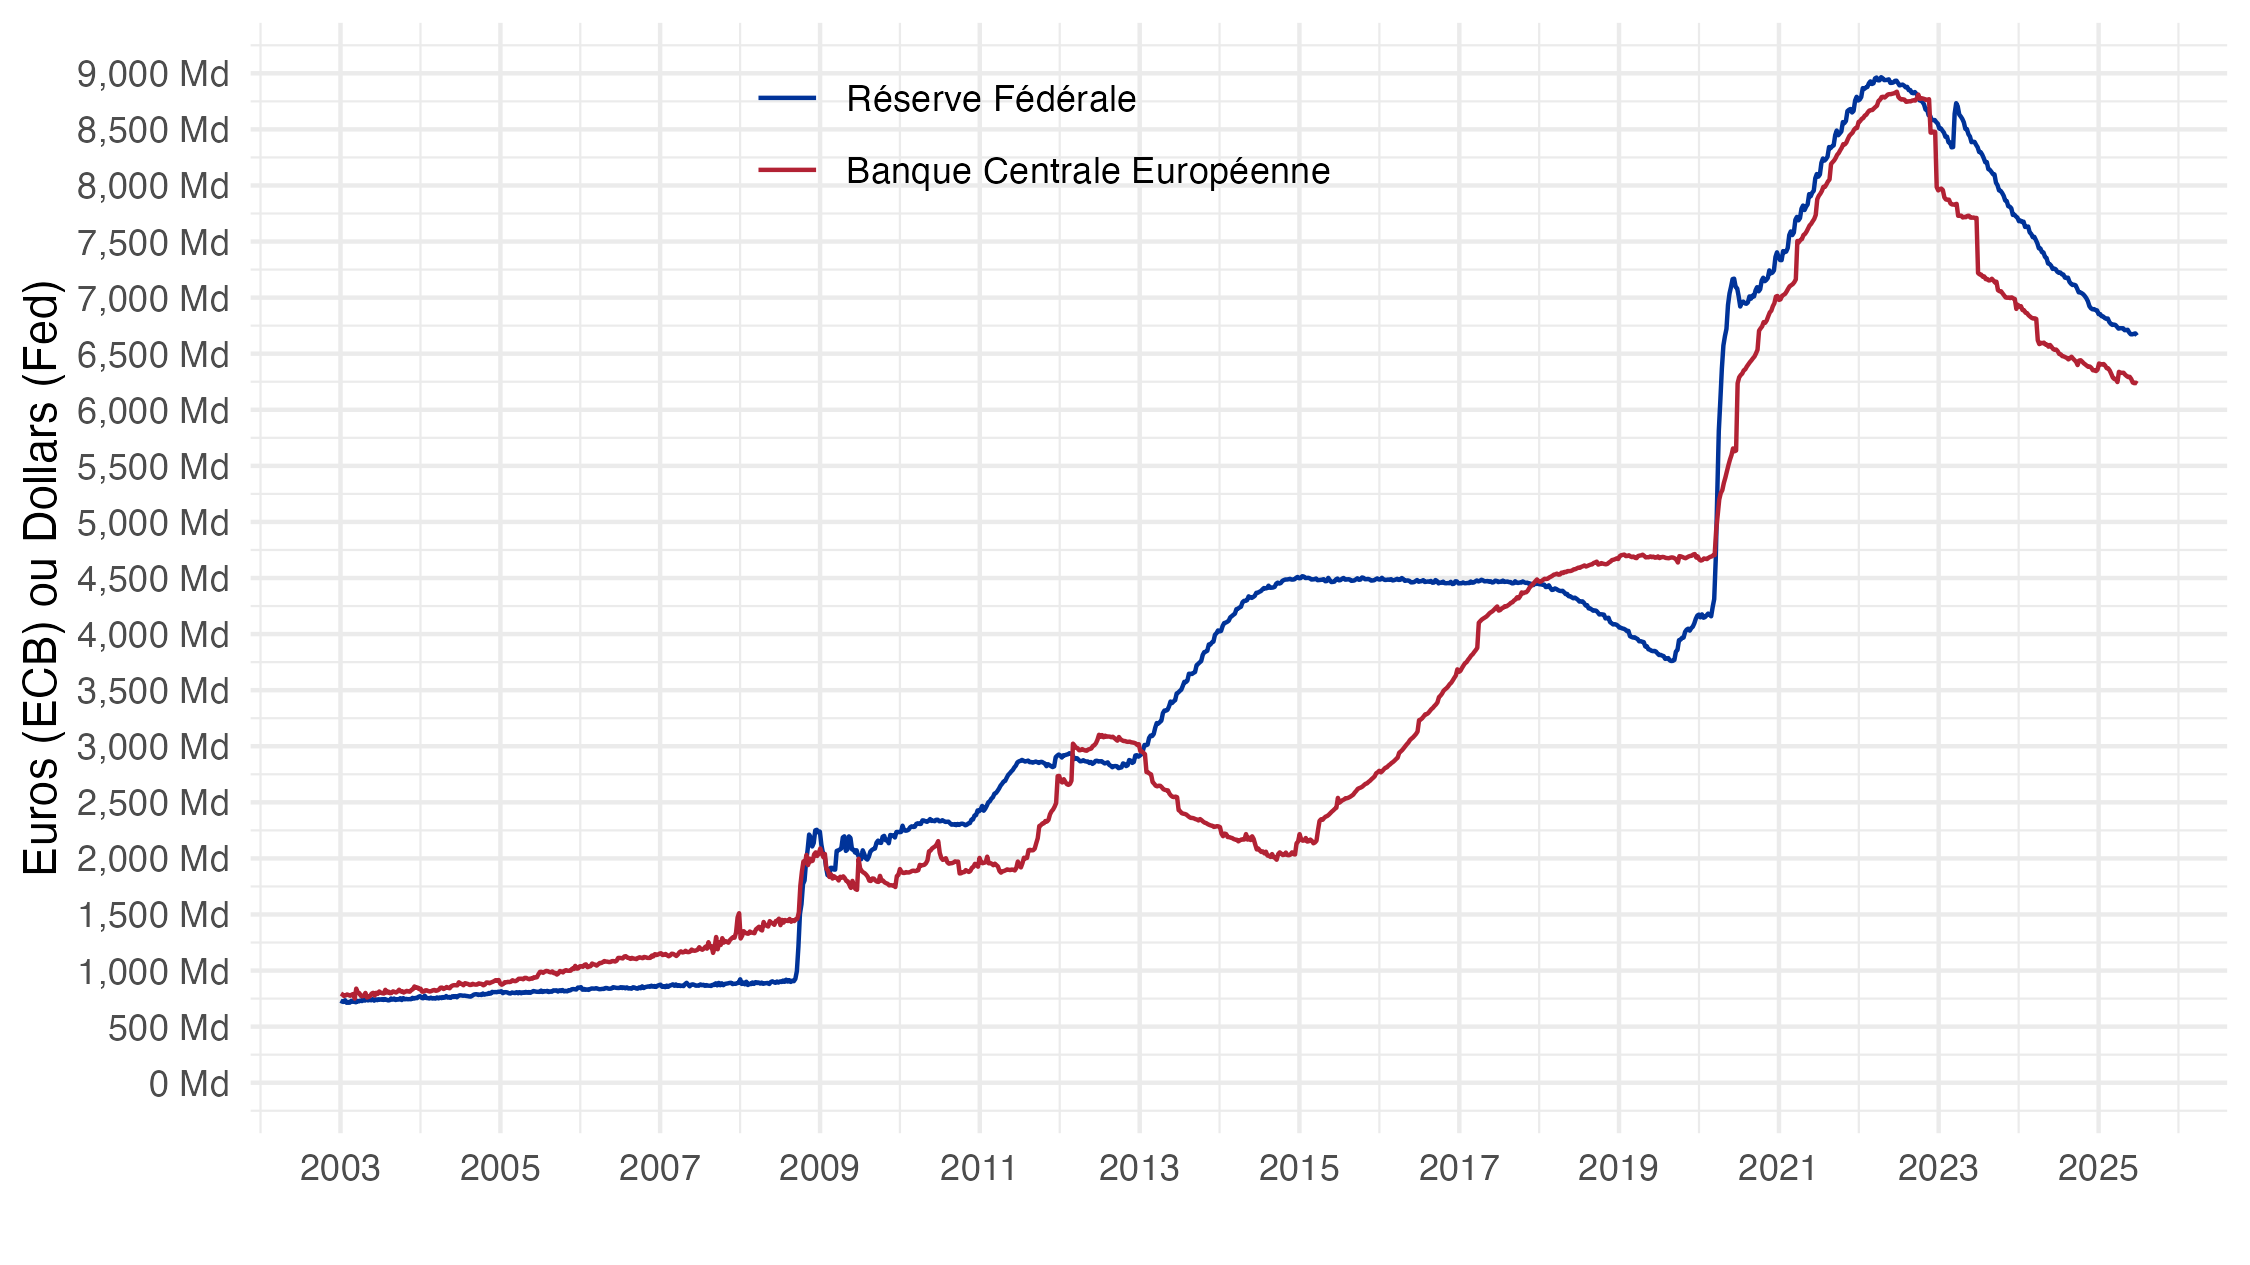

The table this chart was drawn from, first rows:
date, value, Variable
2003-01-01, 731, Réserve Fédérale
2003-01-08, 723.8, Réserve Fédérale
2003-01-15, 720.1, Réserve Fédérale
2003-01-22, 736, Réserve Fédérale
2003-01-29, 712.8, Réserve Fédérale
2003-02-05, 719.6, Réserve Fédérale
2003-02-12, 713.3, Réserve Fédérale
2003-02-19, 730.4, Réserve Fédérale
2003-02-26, 722, Réserve Fédérale
2003-03-05, 722.6, Réserve Fédérale
2003-03-12, 717, Réserve Fédérale
2003-03-19, 729.9, Réserve Fédérale
2003-03-26, 725, Réserve Fédérale
2003-04-02, 732.5, Réserve Fédérale
2003-04-09, 727.8, Réserve Fédérale
2003-04-16, 745.8, Réserve Fédérale
2003-04-23, 732.2, Réserve Fédérale
2003-04-30, 746.3, Réserve Fédérale
2003-05-07, 733.5, Réserve Fédérale
2003-05-14, 740.4, Réserve Fédérale
2003-05-21, 734.7, Réserve Fédérale
2003-05-28, 744.9, Réserve Fédérale
2003-06-04, 731.7, Réserve Fédérale
2003-06-11, 743.2, Réserve Fédérale
2003-06-18, 735.9, Réserve Fédérale
2003-06-25, 744, Réserve Fédérale
2003-07-02, 740.1, Réserve Fédérale
2003-07-09, 744.4, Réserve Fédérale
2003-07-16, 737.8, Réserve Fédérale
2003-07-23, 745.7, Réserve Fédérale
2003-07-30, 740.3, Réserve Fédérale
2003-08-06, 734, Réserve Fédérale
2003-08-13, 735.4, Réserve Fédérale
2003-08-20, 750.8, Réserve Fédérale
2003-08-27, 740.6, Réserve Fédérale
2003-09-03, 750.5, Réserve Fédérale
2003-09-10, 737.2, Réserve Fédérale
2003-09-17, 743.9, Réserve Fédérale
2003-09-24, 741.2, Réserve Fédérale
2003-10-01, 753.2, Réserve Fédérale
2003-10-08, 737.1, Réserve Fédérale
2003-10-15, 754.2, Réserve Fédérale
2003-10-22, 743.6, Réserve Fédérale
2003-10-29, 747.3, Réserve Fédérale
2003-11-05, 744.1, Réserve Fédérale
2003-11-12, 745.6, Réserve Fédérale
2003-11-19, 744.5, Réserve Fédérale
2003-11-26, 757, Réserve Fédérale
2003-12-03, 750, Réserve Fédérale
2003-12-10, 756.6, Réserve Fédérale
2003-12-17, 753.9, Réserve Fédérale
2003-12-24, 767, Réserve Fédérale
2003-12-31, 771.6, Réserve Fédérale
2004-01-07, 755.8, Réserve Fédérale
2004-01-14, 752.8, Réserve Fédérale
2004-01-21, 775.8, Réserve Fédérale
2004-01-28, 755.3, Réserve Fédérale
2004-02-04, 754.2, Réserve Fédérale
2004-02-11, 751, Réserve Fédérale
2004-02-18, 758.8, Réserve Fédérale
... 2,288 more rows
